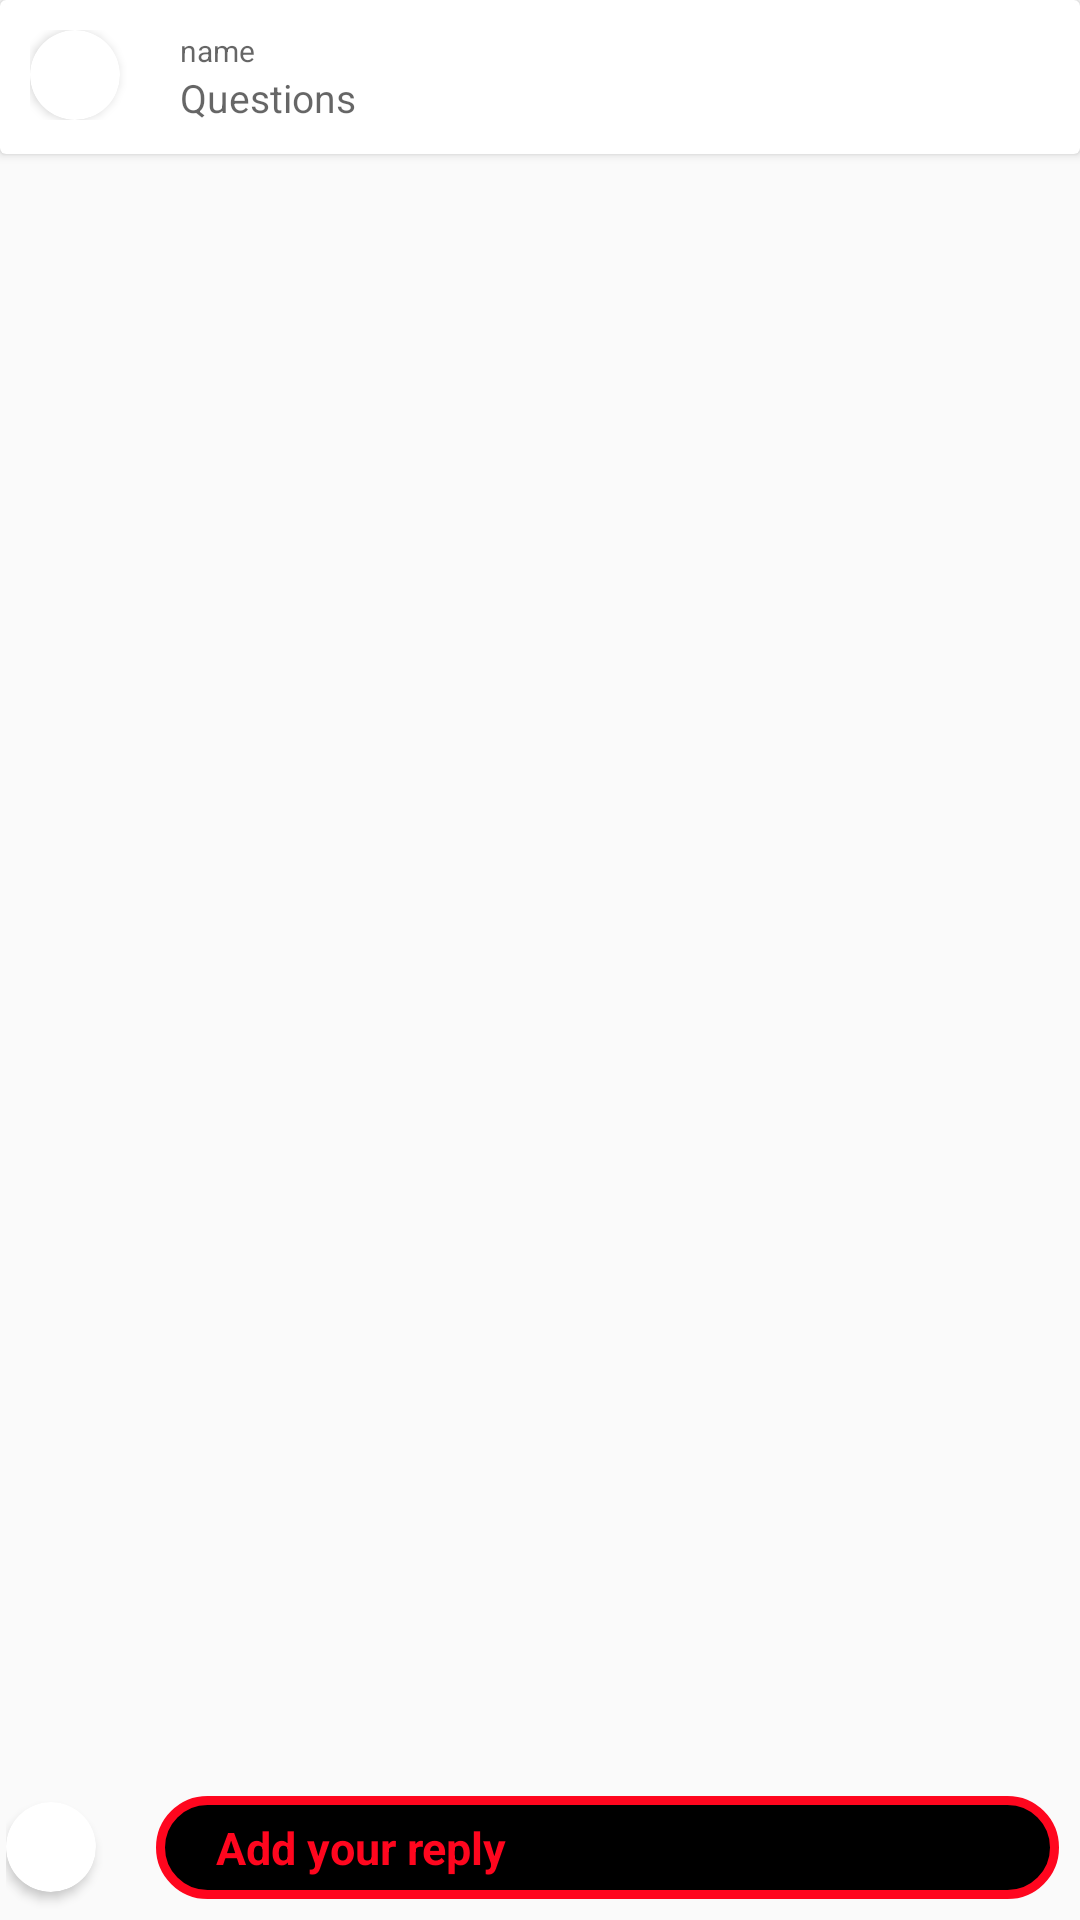

Layout XML and referenced resources for this Android screen:
<!-- AndroidManifest.xml: application theme Theme.LetsConnect -->
<!-- res/layout/activity_reply.xml -->
<?xml version="1.0" encoding="utf-8"?>
<androidx.constraintlayout.widget.ConstraintLayout xmlns:android="http://schemas.android.com/apk/res/android"
    xmlns:app="http://schemas.android.com/apk/res-auto"
    xmlns:tools="http://schemas.android.com/tools"
    android:layout_width="match_parent"
    android:layout_height="match_parent"
    tools:context=".ReplyActivity">


    <LinearLayout
        android:layout_width="match_parent"
        android:layout_height="wrap_content"
        android:orientation="vertical"
        tools:ignore="MissingConstraints">

        <androidx.cardview.widget.CardView
            android:layout_width="match_parent"
            android:layout_height="wrap_content"
            app:cardBackgroundColor="@android:color/white" >


            <LinearLayout
                android:layout_width="match_parent"
                android:layout_height="match_parent"
                android:orientation="horizontal"
                android:padding="10dp" >

                <LinearLayout
                    android:layout_width="wrap_content"
                    android:layout_height="wrap_content" >


                    <androidx.cardview.widget.CardView
                        android:layout_width="30dp"
                        android:layout_height="30dp"
                        android:layout_gravity="center_vertical|right"
                        android:layout_marginRight="15dp"
                        app:cardCornerRadius="15dp"
                        app:cardPreventCornerOverlap="false">

                        <ImageView
                            android:id="@+id/iv_que_user"
                            android:layout_width="match_parent"
                            android:layout_height="match_parent"
                            android:background="@drawable/ic_baseline_person_24"
                            android:clickable="true"
                            android:scaleType="fitCenter" />

                    </androidx.cardview.widget.CardView>

                </LinearLayout>

                <LinearLayout
                    android:layout_width="match_parent"
                    android:layout_height="wrap_content"
                    android:orientation="vertical"
                    android:layout_gravity="center_vertical" >

                    <TextView
                        android:layout_width="wrap_content"
                        android:layout_height="wrap_content"
                        android:id="@+id/name_reply_tv"
                        android:hint="name"
                        android:paddingStart="5dp"
                        android:textColor="@android:color/darker_gray"
                        android:textSize="10sp" />

                    <TextView
                        android:layout_width="wrap_content"
                        android:layout_height="wrap_content"
                        android:id="@+id/que_reply_tv"
                        android:hint="Questions"
                        android:paddingStart="5dp"
                        android:textColor="@android:color/black"
                        android:textSize="13sp" />

                </LinearLayout>


            </LinearLayout>


        </androidx.cardview.widget.CardView>

        <androidx.recyclerview.widget.RecyclerView
            android:id="@+id/rv_ans"
            android:layout_width="300dp"
            android:layout_height="600dp"
            android:layout_gravity="right"
            android:layout_marginStart="5dp"
            android:layout_marginEnd="5dp" />

    </LinearLayout>


    <LinearLayout
        android:layout_width="match_parent"
        android:layout_height="wrap_content"
        android:gravity="center"
        android:layout_gravity="center"
        android:orientation="horizontal"
        android:padding="2dp"
        app:layout_constraintBottom_toBottomOf="parent">

        <androidx.cardview.widget.CardView
            android:layout_width="30dp"
            android:layout_height="30dp"
            android:layout_gravity="center"
            android:layout_marginRight="15dp"
            app:cardCornerRadius="15dp"
            app:cardPreventCornerOverlap="false">

            <ImageView
                android:id="@+id/iv_reply_user"
                android:layout_width="match_parent"
                android:layout_height="match_parent"
                android:background="@drawable/ic_baseline_person_24"
                android:clickable="true"
                android:scaleType="fitCenter" />

        </androidx.cardview.widget.CardView>


        <TextView
            android:id="@+id/answer_tv"
            android:layout_width="match_parent"
            android:layout_height="wrap_content"
            android:layout_margin="5dp"
            android:clickable="true"
            android:padding="7dp"
            android:paddingStart="20dp"
            android:textColor="@color/red"
            android:textSize="15sp"
            android:text="Add your reply"
            android:textStyle="bold"
            android:background="@drawable/background_custom_reply"/>


    </LinearLayout>


</androidx.constraintlayout.widget.ConstraintLayout>
<!-- resources referenced by this layout -->
<resources>
  <color name="red">#FF061E</color>
  <!-- drawable background_custom_reply (drawable) -->
  <?xml version="1.0" encoding="utf-8"?>
  <selector xmlns:android="http://schemas.android.com/apk/res/android">
  
      <item android:state_enabled="true" >
          <shape android:shape="rectangle" >
              <solid android:color="@android:color/black" />
              <corners android:radius="20dp" />
              <stroke android:color="@color/red"
                      android:width="3dp" />
          </shape>
  
      </item>
  </selector>
  <style name="Theme.LetsConnect" parent="Theme.AppCompat.Light.NoActionBar">
          
          <item name="colorPrimary">@color/purple_500</item>
          <item name="colorPrimaryVariant">@color/purple_700</item>
          <item name="colorOnPrimary">@color/white</item>
          
          <item name="colorSecondary">@color/teal_200</item>
          <item name="colorSecondaryVariant">@color/teal_700</item>
          <item name="colorOnSecondary">@color/black</item>
          
          <item name="android:statusBarColor" tools:targetApi="l">?attr/colorPrimaryVariant</item>
          
      </style>
  <color name="purple_500">#FF6200EE</color>
  <color name="purple_700">#FF3700B3</color>
  <color name="white">#FFFFFFFF</color>
  <color name="teal_200">#FF03DAC5</color>
  <color name="teal_700">#FF018786</color>
  <color name="black">#FF000000</color>
</resources>
